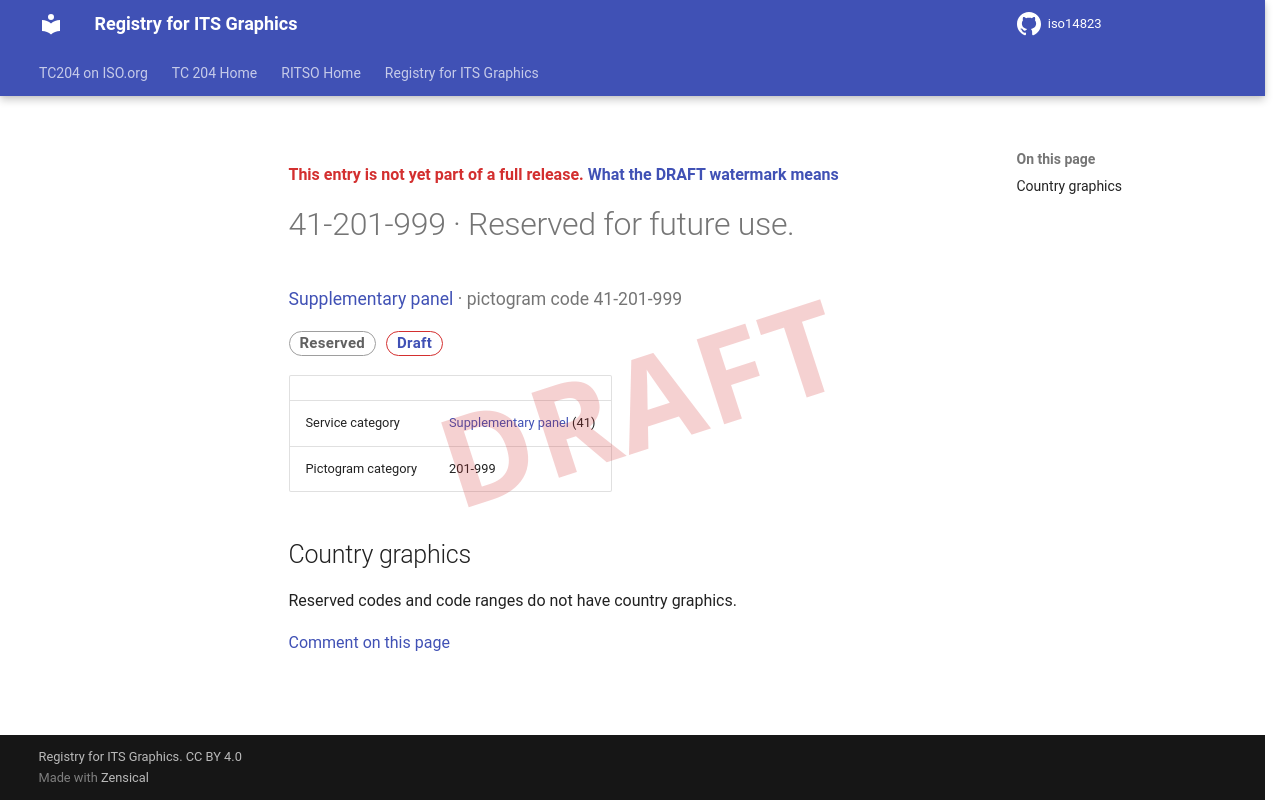

repository: k-vaughn/iso14823 · page: v0.1.0-alpha.1/signs/41-201-999/index.html · generator: mkdocs

<div class="draft4-watermark" aria-hidden="true"></div>

<p class="draft-note">This entry is not yet part of a full release. <a href="../#draft-watermark">What the DRAFT watermark means</a></p>

# 41-201-999 · Reserved for future use.

<p class="sign-kicker"><a href="../categories/41/">Supplementary panel</a> · pictogram code 41-201-999</p>
<p class="sign-chips"><span class="chip chip-reserved">Reserved</span> <a class="chip chip-draft" href="../#draft-watermark">Draft</a></p>
| | |
| --- | --- |
| Service category | <a href="../categories/41/">Supplementary panel</a> (41) |
| Pictogram category | 201-999 |

## Country graphics

<p>Reserved codes and code ranges do not have country graphics.</p>

[Comment on this page](https://github.com/k-vaughn/iso14823/issues/new?template=page-feedback.yml&title=%5BPage+feedback%5D+41-201-999+%C2%B7+Reserved+for+future+use.&page-title=41-201-999+%C2%B7+Reserved+for+future+use.&page-path=signs%2F41-201-999.md)
